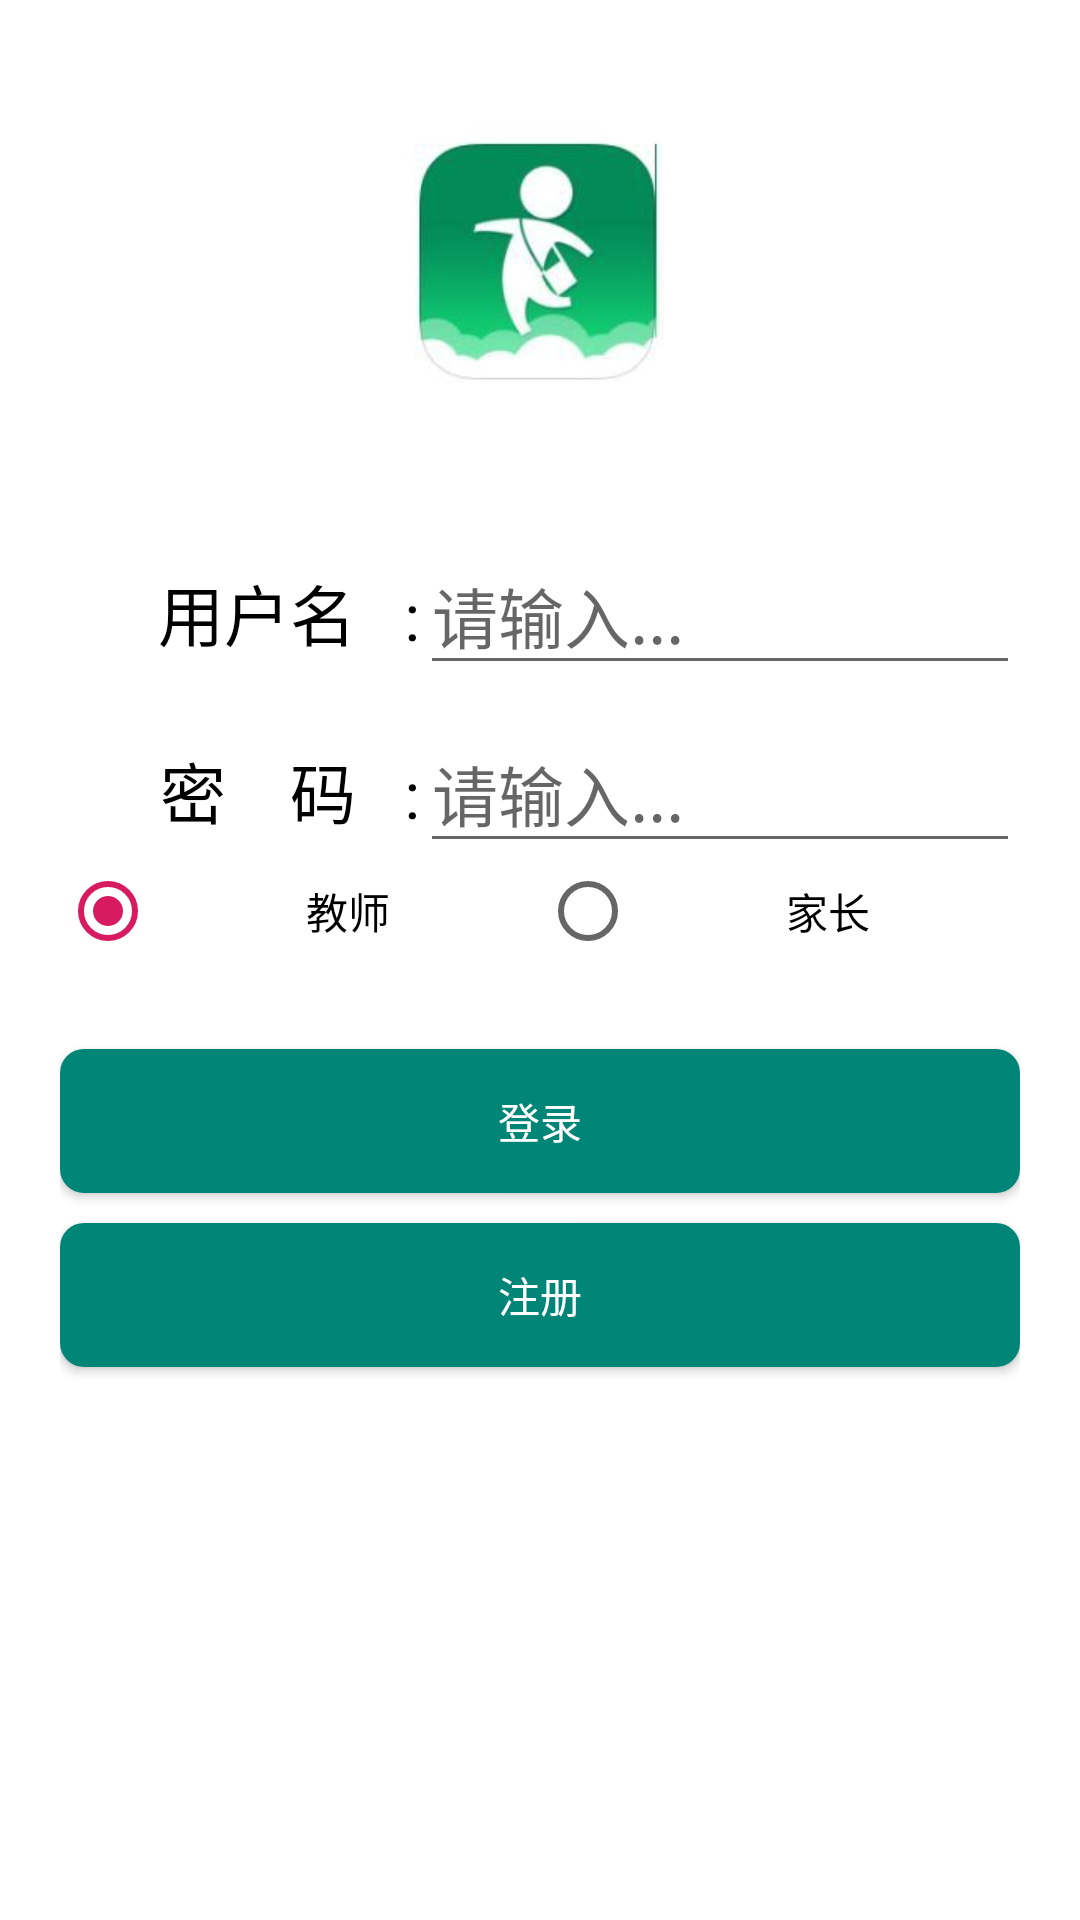

Here is an Android app screen rendered from its layout file. Give the layout XML and the strings, colors and styles it references.
<!-- AndroidManifest.xml: application theme AppTheme -->
<!-- res/layout/activity_login.xml -->
<?xml version="1.0" encoding="utf-8"?>
<LinearLayout xmlns:android="http://schemas.android.com/apk/res/android"
              xmlns:tools="http://schemas.android.com/tools"
              android:layout_width="match_parent"
              android:layout_height="match_parent"
              android:background="#ffffff"
              android:orientation="vertical"
              android:padding="20dp"
              tools:context=".activity.LoginActivity">

    <ImageView
        android:id="@+id/imageView"
        android:layout_width="wrap_content"
        android:layout_height="wrap_content"
        android:layout_gravity="center"
        android:layout_marginTop="20dp"
        android:src="@mipmap/as"/>

    <LinearLayout
        android:layout_width="match_parent"
        android:layout_height="wrap_content"
        android:layout_marginTop="50dp"
        android:layout_marginBottom="10dp">

        <TextView
            android:layout_width="120dp"
            android:layout_height="wrap_content"
            android:gravity="end"
            android:text="用户名   :"
            android:textColor="#000000"
            android:textSize="22sp"/>

        <EditText
            android:id="@+id/account"
            android:layout_width="match_parent"
            android:layout_height="wrap_content"
            android:hint="请输入..."
            android:paddingLeft="4dp"
            android:paddingRight="4dp"
            android:singleLine="true"
            android:textSize="22sp"/>
    </LinearLayout>

    <LinearLayout
        android:layout_width="match_parent"
        android:layout_height="wrap_content">

        <TextView
            android:layout_width="120dp"

            android:layout_height="wrap_content"
            android:gravity="end"
            android:text="密    码   :"
            android:textColor="#000000"
            android:textSize="22sp"/>

        <EditText
            android:id="@+id/password"
            android:layout_width="match_parent"
            android:layout_height="wrap_content"
            android:hint="请输入..."
            android:paddingLeft="4dp"
            android:paddingRight="4dp"
            android:password="true"
            android:singleLine="true"
            android:textSize="22sp"/>
    </LinearLayout>

    <RadioGroup
        android:id="@+id/radio_group"
        android:layout_width="match_parent"
        android:layout_height="wrap_content"
        android:orientation="horizontal">

        <RadioButton
            android:id="@+id/radio_teacher"
            android:layout_width="match_parent"
            android:layout_height="wrap_content"
            android:layout_weight="1"
            android:gravity="center"
            android:checked="true"
            android:text="教师"/>

        <RadioButton
            android:id="@+id/radio_patriarch"
            android:layout_width="match_parent"
            android:layout_height="wrap_content"
            android:layout_weight="1"
            android:gravity="center"
            android:text="家长"/>
    </RadioGroup>

    <TextView
        android:id="@+id/forget_pwd"
        android:layout_width="wrap_content"
        android:layout_height="30dp"
        android:layout_marginLeft="10dp"
        android:background="@color/colorPrimary"
        android:gravity="center"
        android:padding="8dp"
        android:text="忘记密码"
        android:textColor="@color/white"
        android:visibility="gone"/>

    <Button
        android:id="@+id/login_commit"
        android:layout_width="match_parent"
        android:layout_height="wrap_content"
        android:layout_marginTop="30dp"
        android:background="@drawable/loginbc"
        android:text="登录"
        android:textAllCaps="false"
        android:textColor="#ffffff"/>

    <Button
        android:id="@+id/regist"
        android:layout_width="match_parent"
        android:layout_height="wrap_content"
        android:layout_marginTop="10dp"
        android:background="@drawable/loginbc"
        android:text="注册"
        android:textAllCaps="false"
        android:textColor="#ffffff"/>


</LinearLayout>
<!-- resources referenced by this layout -->
<resources>
  <color name="colorPrimary">#008577</color>
  <color name="white">#ffffff</color>
  <!-- drawable loginbc (drawable) -->
  <?xml version="1.0" encoding="utf-8"?>
  <shape xmlns:android="http://schemas.android.com/apk/res/android"
         android:shape="rectangle">
      <solid android:color="@color/btn_normal_selector"/>
      <corners android:radius="8dp"/>
  </shape>
  <!-- mipmap as: jpg bitmap (mipmap-xhdpi, 5139 bytes) -->
  <style name="AppTheme" parent="Theme.AppCompat.Light.DarkActionBar">
          
          <item name="colorPrimary">@color/colorPrimary</item>
          <item name="colorPrimaryDark">@color/colorPrimaryDark</item>
          <item name="colorAccent">@color/colorAccent</item>
          <item name="windowNoTitle">true</item>
      </style>
  <color name="colorPrimaryDark">#00574B</color>
  <color name="colorAccent">#D81B60</color>
</resources>
